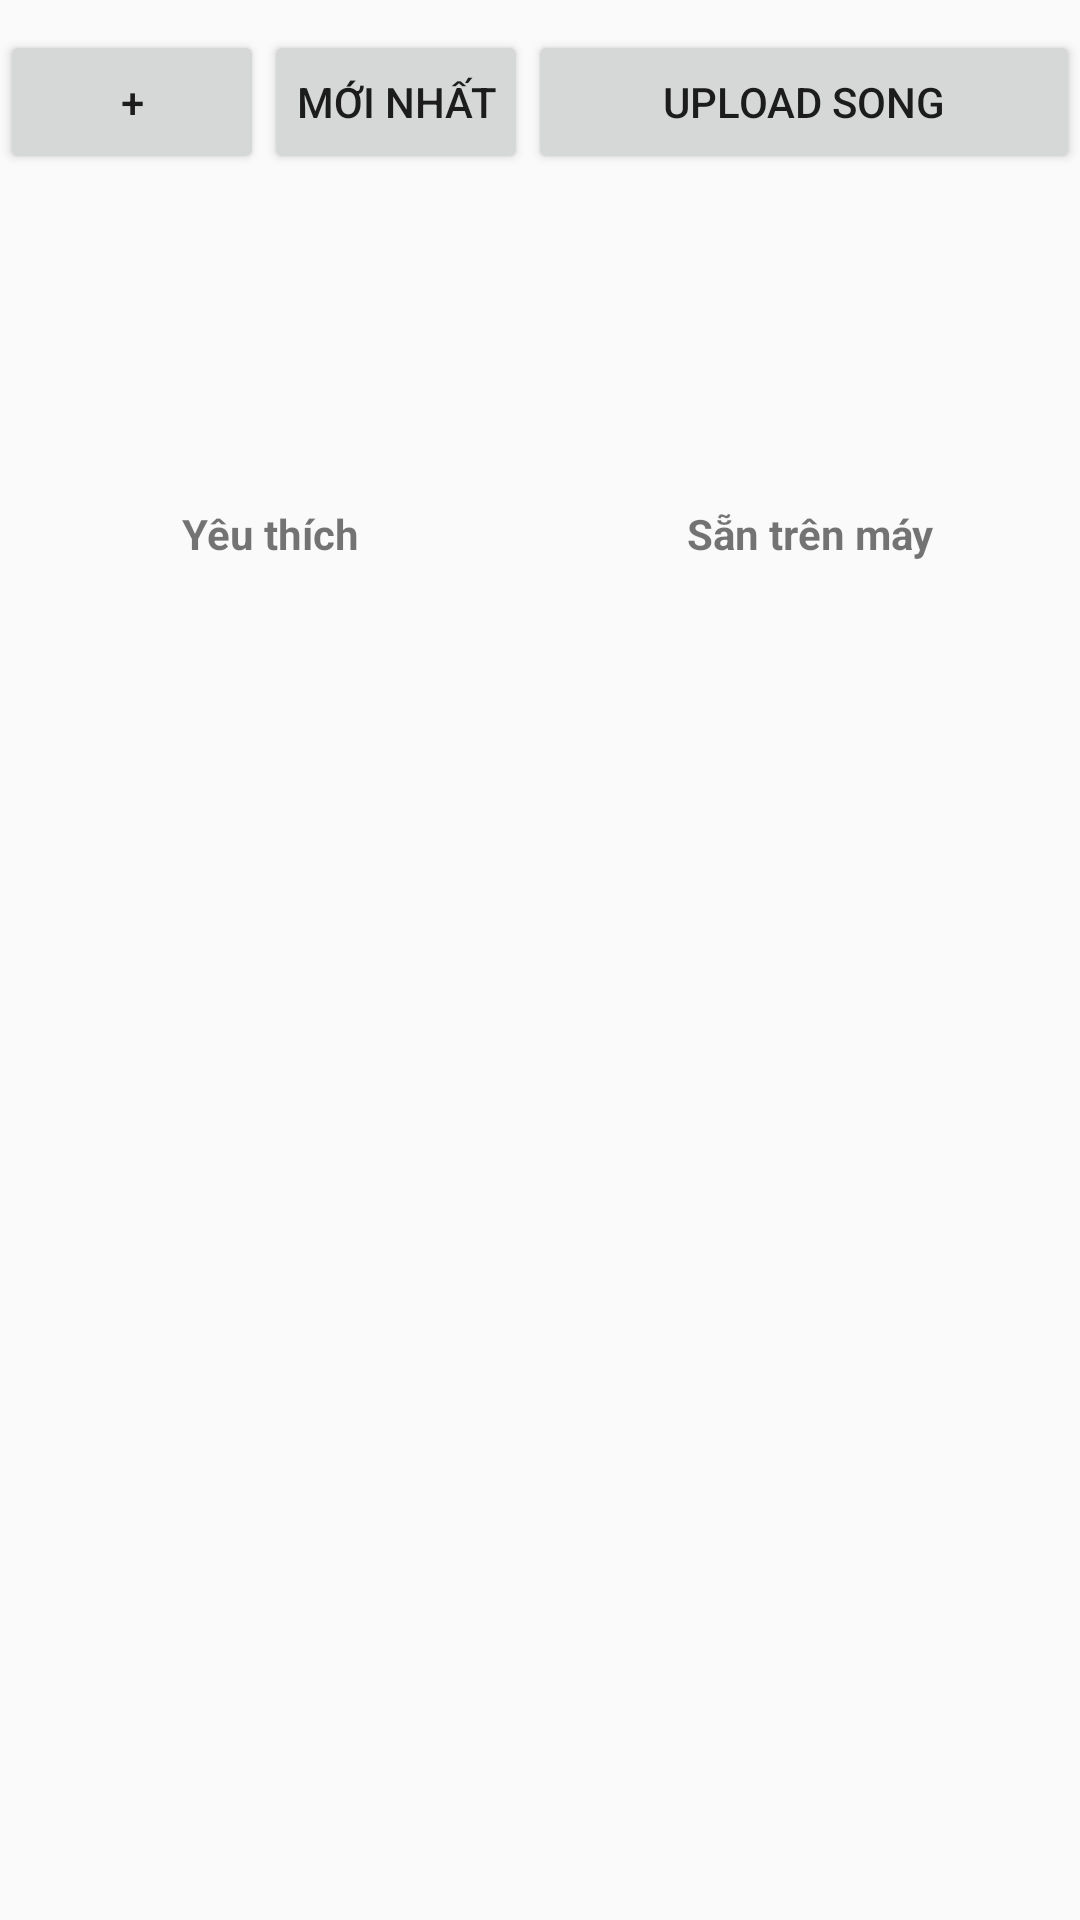

Reconstruct the res/layout file that produces this screen, plus the resources it refers to.
<!-- AndroidManifest.xml: application theme Theme.AppCompat.DayNight.NoActionBar -->
<!-- res/layout/fragment_library.xml -->
<?xml version="1.0" encoding="utf-8"?>
<RelativeLayout xmlns:android="http://schemas.android.com/apk/res/android"
    android:layout_width="match_parent"
    android:layout_height="match_parent"
    xmlns:app="http://schemas.android.com/apk/res-auto"
    xmlns:tools="http://schemas.android.com/tools"
    android:orientation="horizontal"
    android:id="@+id/fragment_library">

    <LinearLayout
        android:id="@+id/filter_album"
        android:layout_width="match_parent"
        android:layout_height="wrap_content"
        android:layout_marginTop="10dp"
        android:layout_marginBottom="10dp"
        android:orientation="horizontal"
        android:minHeight="48dp">
        <Button
            android:id="@+id/btn_add_album"
            android:padding="5dp"
            android:layout_width="wrap_content"
            android:layout_height="match_parent"
            android:text="+"
            />
        <Button
            android:padding="5dp"
            android:layout_width="wrap_content"
            android:layout_height="match_parent"
            android:text="Mới nhất"/>

        <Button
            android:id="@+id/btn_upload"
            android:layout_width="wrap_content"
            android:layout_height="wrap_content"
            android:layout_alignParentTop="true"
            android:layout_alignParentEnd="true"
            android:layout_weight="1"
            android:text="Upload Song"
            />
    </LinearLayout>
    <LinearLayout
        android:layout_below="@id/filter_album"
        android:layout_width="match_parent"
        android:layout_height="120dp"
        android:id="@+id/default_album"
        android:orientation="horizontal"
        android:weightSum="2">
        <RelativeLayout
            android:id="@+id/liked_album"
            android:layout_width="0dp"
            android:layout_height="wrap_content"
            android:layout_weight="1"
            >
            <ImageView
                android:id="@+id/img_liked_album"
                android:layout_width="match_parent"
                android:layout_height="80dp"
                android:src="@drawable/loved"
                />

            <TextView
                android:layout_alignParentBottom="true"
                android:layout_below="@+id/img_liked_album"
                android:id="@+id/tv_liked_album"
                android:layout_width="match_parent"
                android:layout_centerHorizontal="true"
                android:gravity="center"
                android:layout_height="wrap_content"
                android:layout_marginTop="10dp"
                android:layout_marginBottom="10dp"
                android:textStyle="bold"
                android:text="Yêu thích"/>
        </RelativeLayout>

        <RelativeLayout
            android:id="@+id/available_album"
            android:layout_width="0dp"
            android:layout_height="wrap_content"
            android:layout_weight="1"
            >
            <ImageView
                android:id="@+id/img_available_album"
                android:layout_width="match_parent"
                android:layout_height="80dp"
                android:src="@drawable/local"
                />

            <TextView
                android:id="@+id/tv_available_album"
                android:layout_width="match_parent"
                android:layout_height="wrap_content"
                android:layout_below="@+id/img_available_album"
                android:layout_alignParentBottom="true"
                android:layout_centerHorizontal="true"
                android:layout_marginTop="10dp"
                android:layout_marginBottom="10dp"
                android:gravity="center"
                android:text="Sẵn trên máy"
                android:textStyle="bold" />
        </RelativeLayout>


    </LinearLayout>


    <androidx.recyclerview.widget.RecyclerView
        android:id="@+id/id_RCVAlbum"
        android:layout_width="match_parent"
        android:layout_height="wrap_content"
        android:layout_alignParentStart="true"
        android:layout_alignParentEnd="true"
        android:layout_alignParentBottom="true"
        android:layout_below="@id/default_album"
        android:layout_marginTop="10dp"
        android:layout_marginBottom="10dp"
        android:orientation="vertical"
        android:padding="4dp"
        app:layoutManager="androidx.recyclerview.widget.LinearLayoutManager"
        tools:listitem="@layout/layout_album_items" />
</RelativeLayout>
<!-- res/layout/layout_album_items.xml (included above) -->
<?xml version="1.0" encoding="utf-8"?>
<RelativeLayout xmlns:android="http://schemas.android.com/apk/res/android"
    android:id="@+id/layout_album_item"
    android:layout_width="match_parent"
    android:layout_height="wrap_content"
    android:orientation="horizontal">

    <TextView
        android:layout_centerVertical="true"
        android:layout_marginStart="10dp"
        android:id="@+id/tv_albumID"
        android:layout_width="wrap_content"
        android:layout_height="wrap_content"
        android:textSize="12sp" />


    <ImageView
        android:id="@+id/album_img"
        android:layout_width="35dp"
        android:layout_height="35dp"
        android:layout_alignParentStart="true"
        android:layout_alignParentLeft="true"
        android:layout_centerVertical="true"
        android:layout_marginStart="20dp"
        android:scaleType="centerCrop"
        android:src="@mipmap/ic_launcher" />

    <LinearLayout
        android:layout_width="match_parent"
        android:layout_height="wrap_content"
        android:layout_centerVertical="true"
        android:layout_marginTop="10dp"
        android:layout_marginEnd="10dp"
        android:layout_marginStart="10dp"
        android:orientation="vertical"
        android:layout_toEndOf="@+id/album_img">

        <TextView
            android:id="@+id/tv_title_album"
            android:layout_width="wrap_content"
            android:layout_height="wrap_content"
            android:text="Bài hát yêu thích"
            android:textSize="16sp"
            android:textStyle="bold" />

        <TextView
            android:id="@+id/tv_album_total"
            android:layout_width="wrap_content"
            android:layout_height="wrap_content"
            android:text="10 bài"
            android:textSize="12sp" />

    </LinearLayout>
</RelativeLayout>
<!-- resources referenced by this layout -->
<resources>

</resources>
